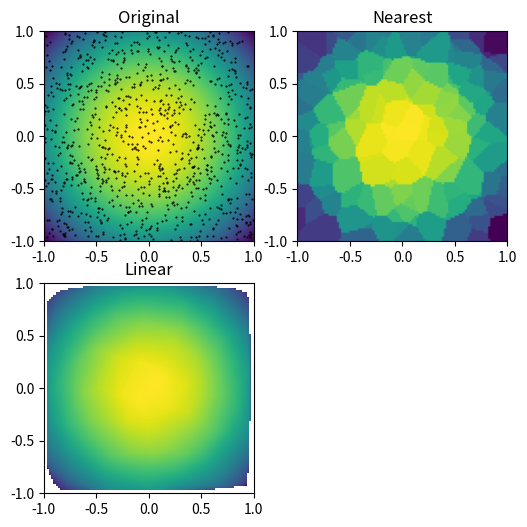

This figure's Python source:
import numpy as np
import scipy.sparse as sps
from math import sqrt, fsum, pi
import matplotlib.pyplot as plt
import scipy.interpolate as scint

def trig(x, y):
    return x*(1-x)*np.cos(4*np.pi*x) * np.sin(4*np.pi*y**2)**2

def hill(x, y,z):
    return -x**2  - y**2 - z**2


func = hill
n = 1000

grid_x, grid_y, grid_z = np.mgrid[-1:1:100j, 
                          -1:1:100j,-1:1:100j]


points = np.random.rand(n,3)*2
points = points-1

values = func(points[:,0], points[:,1],points[:,2])

grid_z0 = scint.griddata(points, values, (grid_x, grid_y, grid_z), method='nearest')
grid_z1 = scint.griddata(points, values, (grid_x, grid_y,grid_z), method='linear')
#grid_z2 = scint.griddata(points, values, (grid_x, grid_y,grid_z), method='cubic')

plt.subplot(221)
plt.imshow(func(grid_x, grid_y,grid_z)[:,50,:].T, extent=(-1,1,-1,1), origin='lower')
plt.plot(points[:,0], points[:,1], 'k.', ms=1)
plt.title('Original')
plt.subplot(222)
plt.imshow(grid_z0[:,50,:].T, extent=(-1,1,-1,1), origin='lower')
plt.title('Nearest')
plt.subplot(223)
plt.imshow(grid_z1[:,50,:].T, extent=(-1,1,-1,1), origin='lower')
plt.title('Linear')
#plt.subplot(224)
#plt.imshow(grid_z2.T, extent=(-1,1,-1,1), origin='lower')
#plt.title('Cubic')
plt.gcf().set_size_inches(6, 6)
plt.show()